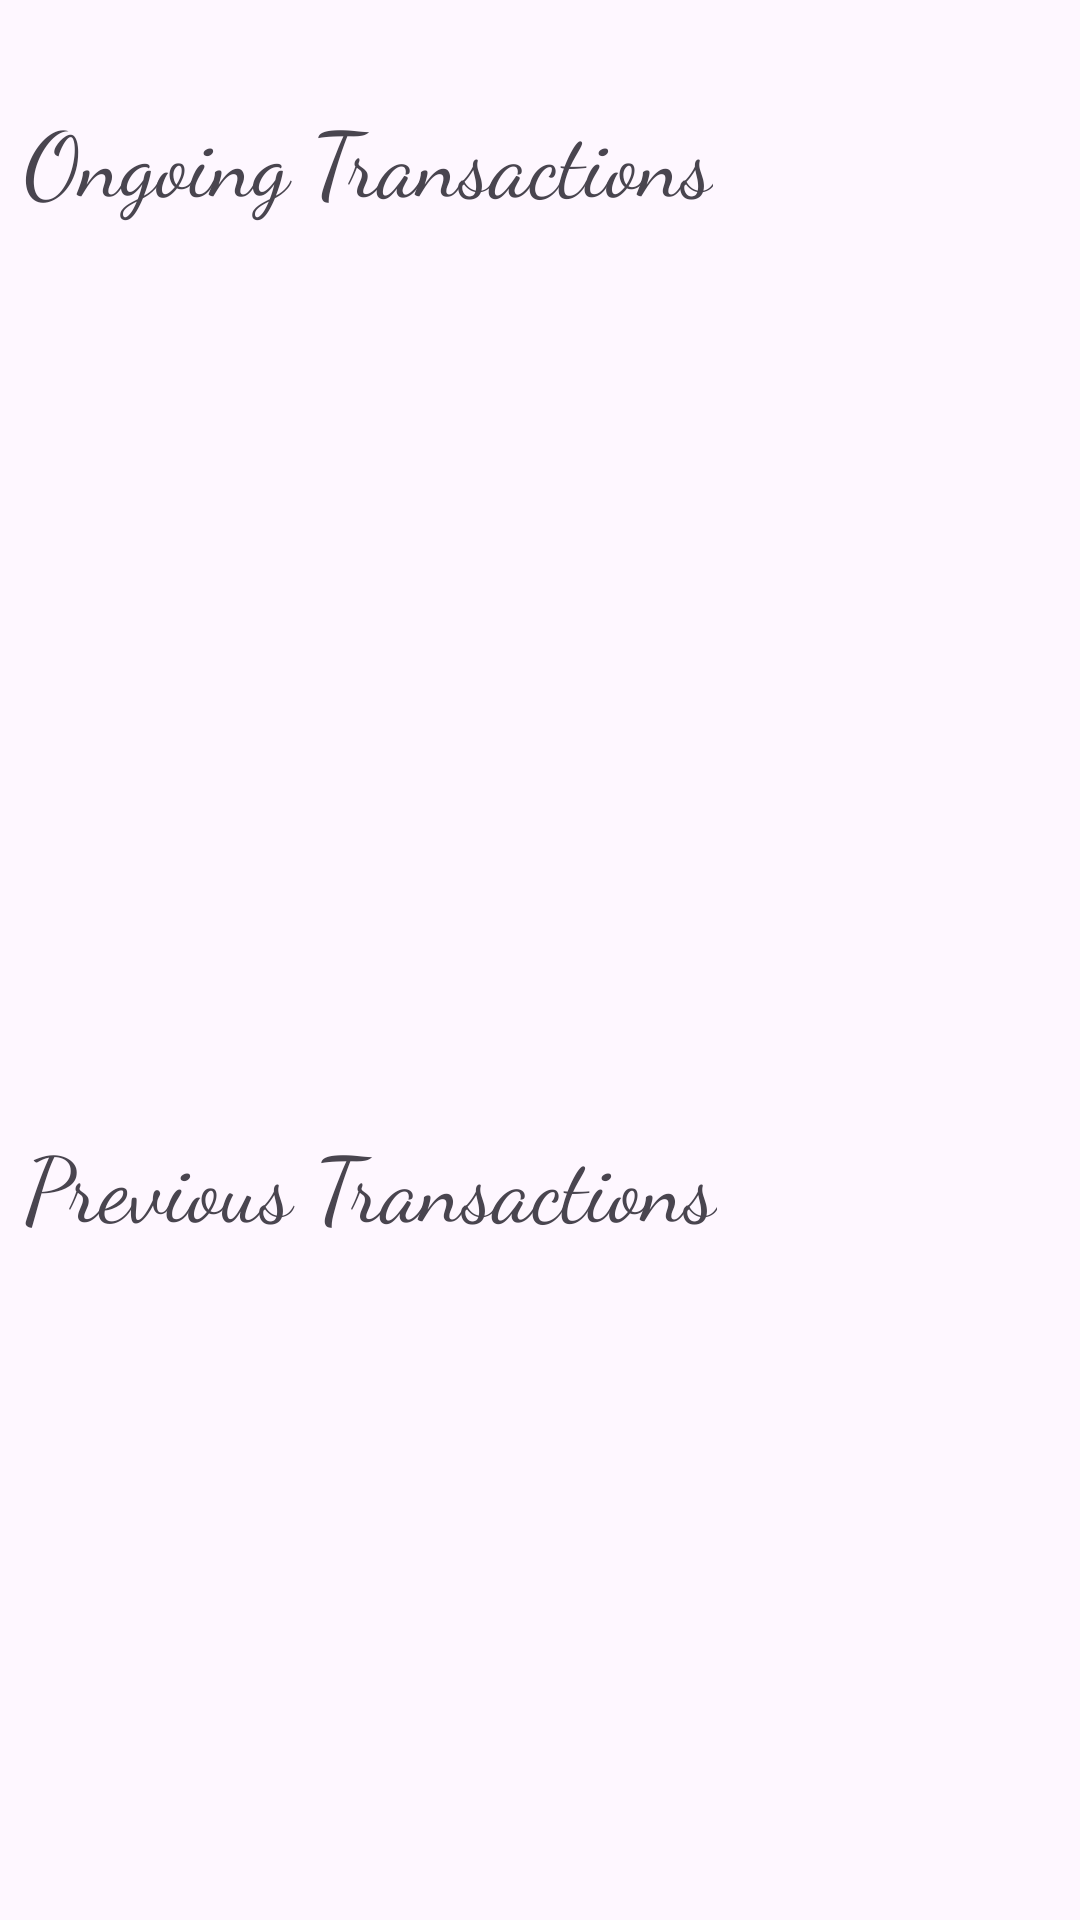

This screen was rendered from an Android layout file. Write that file and the resources it references.
<!-- AndroidManifest.xml: application theme Theme.AutoMoto -->
<!-- res/layout/fragment_my_services.xml -->
<?xml version="1.0" encoding="utf-8"?>
<androidx.constraintlayout.widget.ConstraintLayout
    xmlns:android="http://schemas.android.com/apk/res/android"
    xmlns:app="http://schemas.android.com/apk/res-auto"
    xmlns:tools="http://schemas.android.com/tools"
    android:layout_width="match_parent"
    android:layout_height="match_parent"
    tools:context=".MyServicesFragment">

    <ScrollView
        android:layout_width="match_parent"
        android:layout_height="match_parent"
        app:layout_constraintBottom_toBottomOf="parent"
        app:layout_constraintEnd_toEndOf="parent"
        app:layout_constraintStart_toStartOf="parent"
        app:layout_constraintTop_toTopOf="parent">

        <androidx.constraintlayout.widget.ConstraintLayout
            android:layout_width="match_parent"
            android:layout_height="match_parent">


            <TextView
                android:id="@+id/tv_ongoing_transactions"
                android:layout_width="wrap_content"
                android:layout_height="wrap_content"
                android:layout_marginTop="32dp"
                android:text="Ongoing Transactions"
                android:fontFamily="cursive"
                android:textSize="30sp"
                app:layout_constraintEnd_toEndOf="parent"
                app:layout_constraintHorizontal_bias="0.062"
                app:layout_constraintStart_toStartOf="parent"
                app:layout_constraintTop_toTopOf="parent"/>
            <TextView
                android:id="@+id/tv_previous_transactions"
                android:layout_width="wrap_content"
                android:layout_height="wrap_content"
                android:layout_marginTop="300dp"
                android:fontFamily="cursive"
                android:text="Previous Transactions"
                android:textSize="30sp"
                app:layout_constraintEnd_toEndOf="parent"
                app:layout_constraintHorizontal_bias="0.062"
                app:layout_constraintStart_toStartOf="parent"
                app:layout_constraintTop_toBottomOf="@id/tv_ongoing_transactions" />

        </androidx.constraintlayout.widget.ConstraintLayout>

    </ScrollView>


</androidx.constraintlayout.widget.ConstraintLayout>
<!-- resources referenced by this layout -->
<resources>
  <style name="Theme.AutoMoto" parent="Base.Theme.AutoMoto" />
  <style name="Base.Theme.AutoMoto" parent="Theme.Material3.DayNight.NoActionBar">
          
          <item name="android:statusBarColor">@color/blue</item>
      </style>
  <color name="blue">#D703A9F4</color>
</resources>
